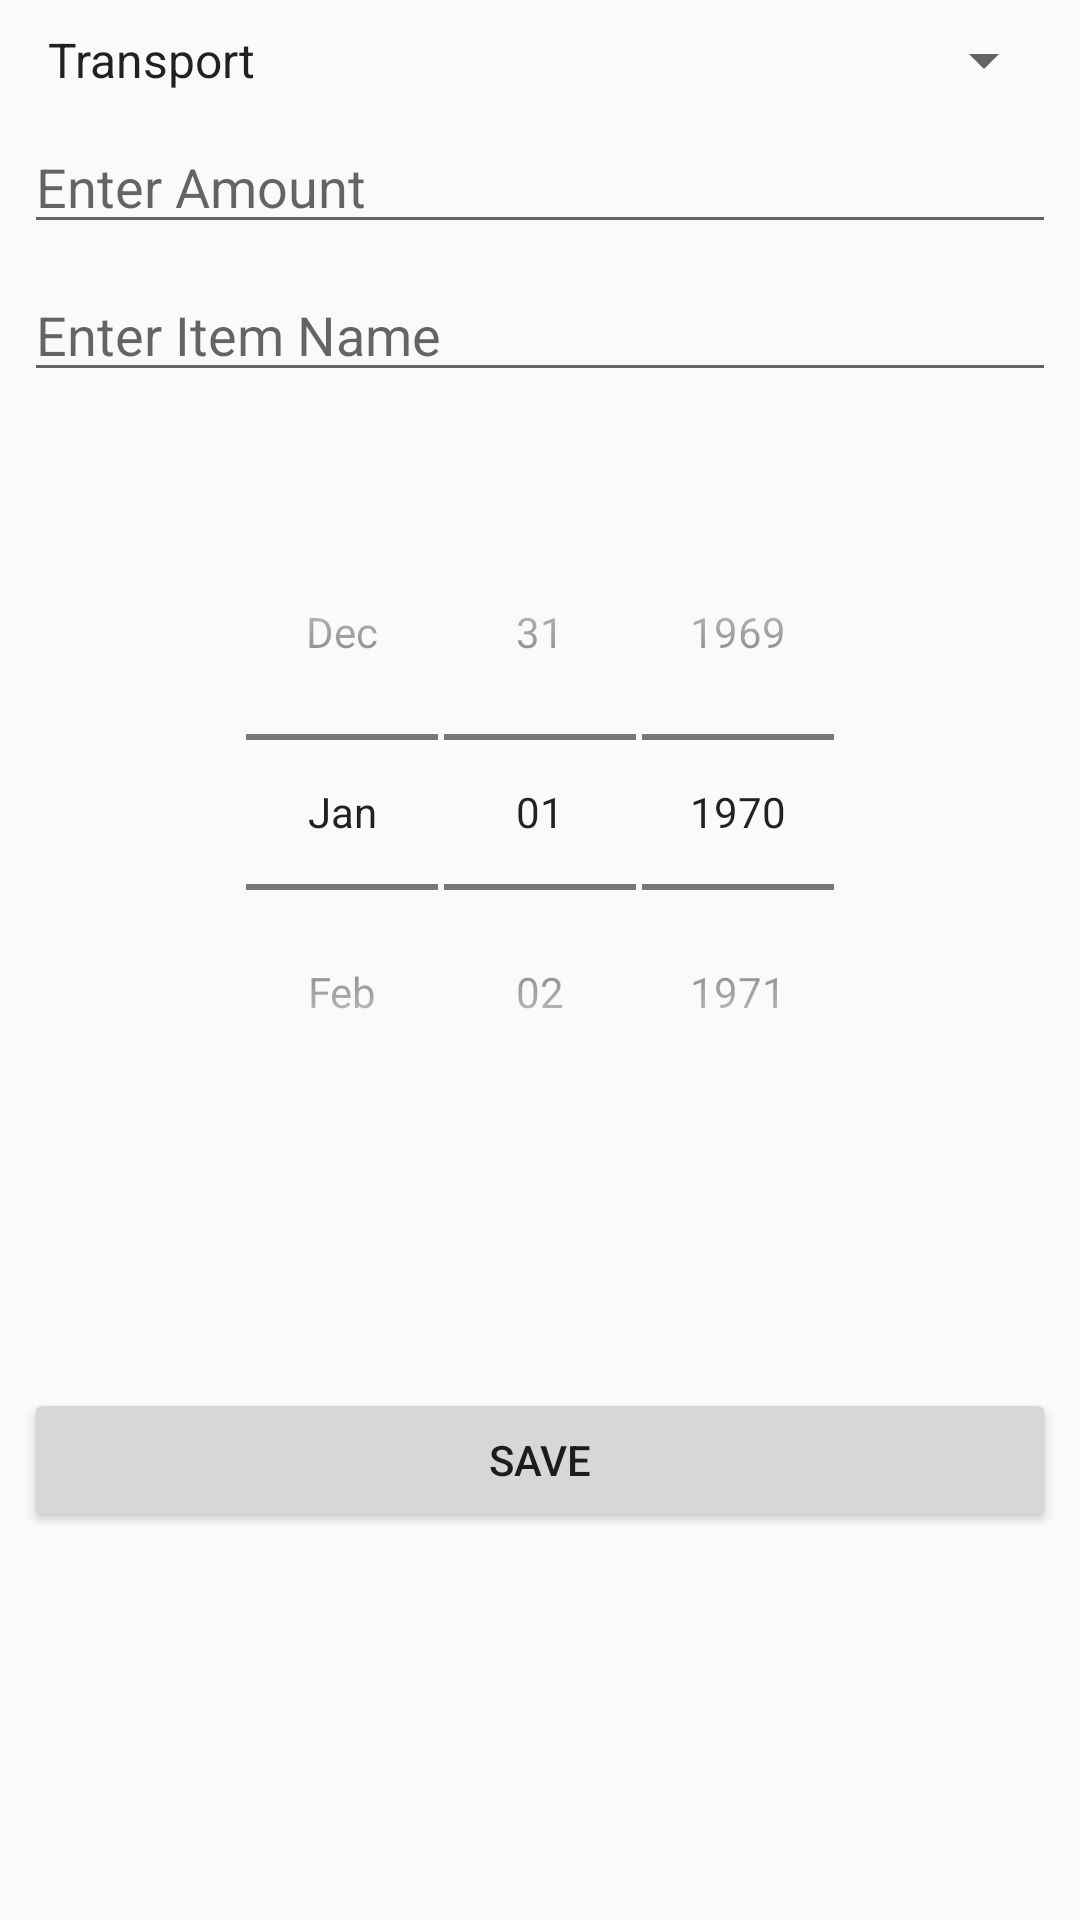

Here is an Android app screen rendered from its layout file. Give the layout XML and the strings, colors and styles it references.
<!-- AndroidManifest.xml: application theme AppTheme -->
<!-- res/layout/new_expenses_fragment.xml -->
<FrameLayout xmlns:android="http://schemas.android.com/apk/res/android"
    xmlns:app="http://schemas.android.com/apk/res-auto"
    xmlns:tools="http://schemas.android.com/tools"
    android:layout_width="match_parent"
    android:layout_height="match_parent"
    tools:context="ggc.com.personalexpenses.NewExpenseFragment">

    

    <android.support.constraint.ConstraintLayout
        android:layout_width="match_parent"
        android:layout_height="match_parent">

        <Spinner
            android:id="@+id/spinnerCatagoryChooser"
            android:layout_width="0dp"
            android:layout_height="wrap_content"
            android:layout_marginLeft="8dp"
            android:layout_marginRight="8dp"
            android:layout_marginTop="8dp"
            android:entries="@array/expense_catagory"
            app:layout_constraintLeft_toLeftOf="parent"
            app:layout_constraintRight_toRightOf="parent"
            app:layout_constraintTop_toTopOf="parent"
            android:layout_marginStart="8dp"
            android:layout_marginEnd="8dp" />

        <EditText
            android:id="@+id/editTextExpenseAmount"
            android:layout_width="0dp"
            android:layout_height="wrap_content"
            android:layout_marginEnd="8dp"
            android:layout_marginLeft="8dp"
            android:layout_marginRight="8dp"
            android:layout_marginStart="8dp"
            android:layout_marginTop="8dp"
            android:ems="10"
            android:hint="Enter Amount"
            android:inputType="numberDecimal"
            app:layout_constraintHorizontal_bias="0.503"
            app:layout_constraintLeft_toLeftOf="parent"
            app:layout_constraintRight_toRightOf="parent"
            app:layout_constraintTop_toBottomOf="@+id/spinnerCatagoryChooser" />

        <DatePicker
            android:id="@+id/datePicker"
            style="@android:style/Widget.DatePicker"
            android:layout_width="wrap_content"
            android:layout_height="wrap_content"
            android:layout_marginEnd="8dp"
            android:layout_marginLeft="8dp"
            android:layout_marginRight="8dp"
            android:layout_marginStart="8dp"
            android:isScrollContainer="true"
            android:scrollbars="vertical"
            app:layout_constraintLeft_toLeftOf="parent"
            app:layout_constraintRight_toRightOf="parent"
            android:layout_marginTop="50dp"
            app:layout_constraintTop_toBottomOf="@+id/editTextItem" />

        <Button
            android:id="@+id/buttonSave"
            android:layout_width="0dp"
            android:layout_height="wrap_content"
            android:layout_marginLeft="8dp"
            android:layout_marginRight="8dp"
            android:layout_marginTop="102dp"
            android:text="Save"
            app:layout_constraintHorizontal_bias="0.0"
            app:layout_constraintLeft_toLeftOf="parent"
            app:layout_constraintRight_toRightOf="parent"
            app:layout_constraintTop_toBottomOf="@+id/datePicker"
            android:layout_marginStart="8dp"
            android:layout_marginEnd="8dp" />

        <EditText
            android:id="@+id/editTextItem"
            android:layout_width="0dp"
            android:layout_height="wrap_content"
            android:layout_marginEnd="8dp"
            android:layout_marginLeft="8dp"
            android:layout_marginRight="8dp"
            android:layout_marginStart="8dp"
            android:layout_marginTop="8dp"
            android:ems="10"
            android:hint="Enter Item Name"
            android:inputType="textPersonName"
            android:maxLength="7"
            app:layout_constraintLeft_toLeftOf="parent"
            app:layout_constraintRight_toRightOf="parent"
            app:layout_constraintTop_toBottomOf="@+id/editTextExpenseAmount" />
    </android.support.constraint.ConstraintLayout>
</FrameLayout>
<!-- resources referenced by this layout -->
<resources>
  <string-array name="expense_catagory">
          <item>Transport</item>
          <item>Food</item>
          <item>Others</item>
      </string-array>
  <style name="AppTheme" parent="Theme.AppCompat.Light.DarkActionBar">
          
          <item name="colorPrimary">@color/colorRed</item>
          <item name="colorPrimaryDark">@color/colorRedMaroon</item>
          <item name="colorAccent">@color/colorMaroon</item>
      </style>
  <color name="colorRed">#900c3f</color>
  <color name="colorRedMaroon">#C70039</color>
  <color name="colorMaroon">#800000</color>
</resources>
